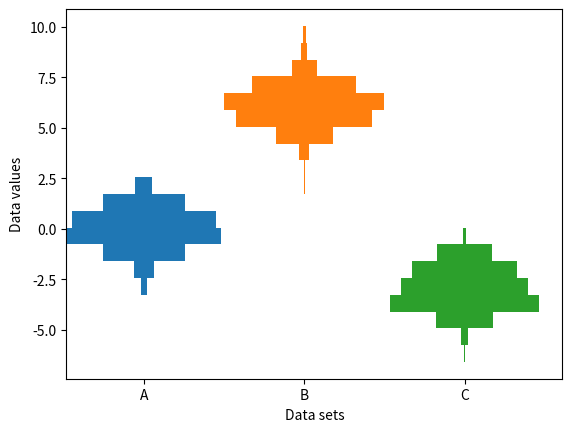

Recreate this plot in Python.
"""
==========================================
Producing multiple histograms side by side
==========================================

This example visualization horizontal histograms of different samples along
a categorical x-axis. Additionally, the histograms are plotted to
be symmetrical about their x-position, thus making them very similar
to violin visualization.

To make this highly specialized plot, we can't use the standard ``hist``
method. Instead, we use ``barh`` to draw the horizontal bars directly. The
vertical positions and lengths of the bars are computed via the
``np.histogram`` function. The histograms for all the samples are
computed using the same range (min and max values) and number of bins,
so that the bins for each sample are in the same vertical positions.

Selecting different bin counts and sizes can significantly affect the
shape of a histogram. The Astropy docs have a great section on how to
select these parameters:
http://docs.astropy.org/en/stable/visualization/histogram.html
"""

import numpy as np
import matplotlib.pyplot as plt

np.random.seed(19680801)
number_of_bins = 20

# An example of three data sets to compare
number_of_data_points = 387
labels = ["A", "B", "C"]
data_sets = [np.random.normal(0, 1, number_of_data_points),
             np.random.normal(6, 1, number_of_data_points),
             np.random.normal(-3, 1, number_of_data_points)]

# Computed quantities to aid plotting
hist_range = (np.min(data_sets), np.max(data_sets))
binned_data_sets = [
    np.histogram(d, range=hist_range, bins=number_of_bins)[0]
    for d in data_sets
]
binned_maximums = np.max(binned_data_sets, axis=1)
x_locations = np.arange(0, sum(binned_maximums), np.max(binned_maximums))

# The bin_edges are the same for all of the histograms
bin_edges = np.linspace(hist_range[0], hist_range[1], number_of_bins + 1)
heights = np.diff(bin_edges)
centers = bin_edges[:-1] + heights / 2

# Cycle through and plot each histogram
fig, ax = plt.subplots()
for x_loc, binned_data in zip(x_locations, binned_data_sets):
    lefts = x_loc - 0.5 * binned_data
    ax.barh(centers, binned_data, height=heights, left=lefts)

ax.set_xticks(x_locations, labels)

ax.set_ylabel("Data values")
ax.set_xlabel("Data sets")

plt.show()

#############################################################################
#
# .. admonition:: References
#
#    The use of the following functions, methods, classes and modules is shown
#    in this example:
#
#    - `matplotlib.axes.Axes.barh` / `matplotlib.pyplot.barh`
